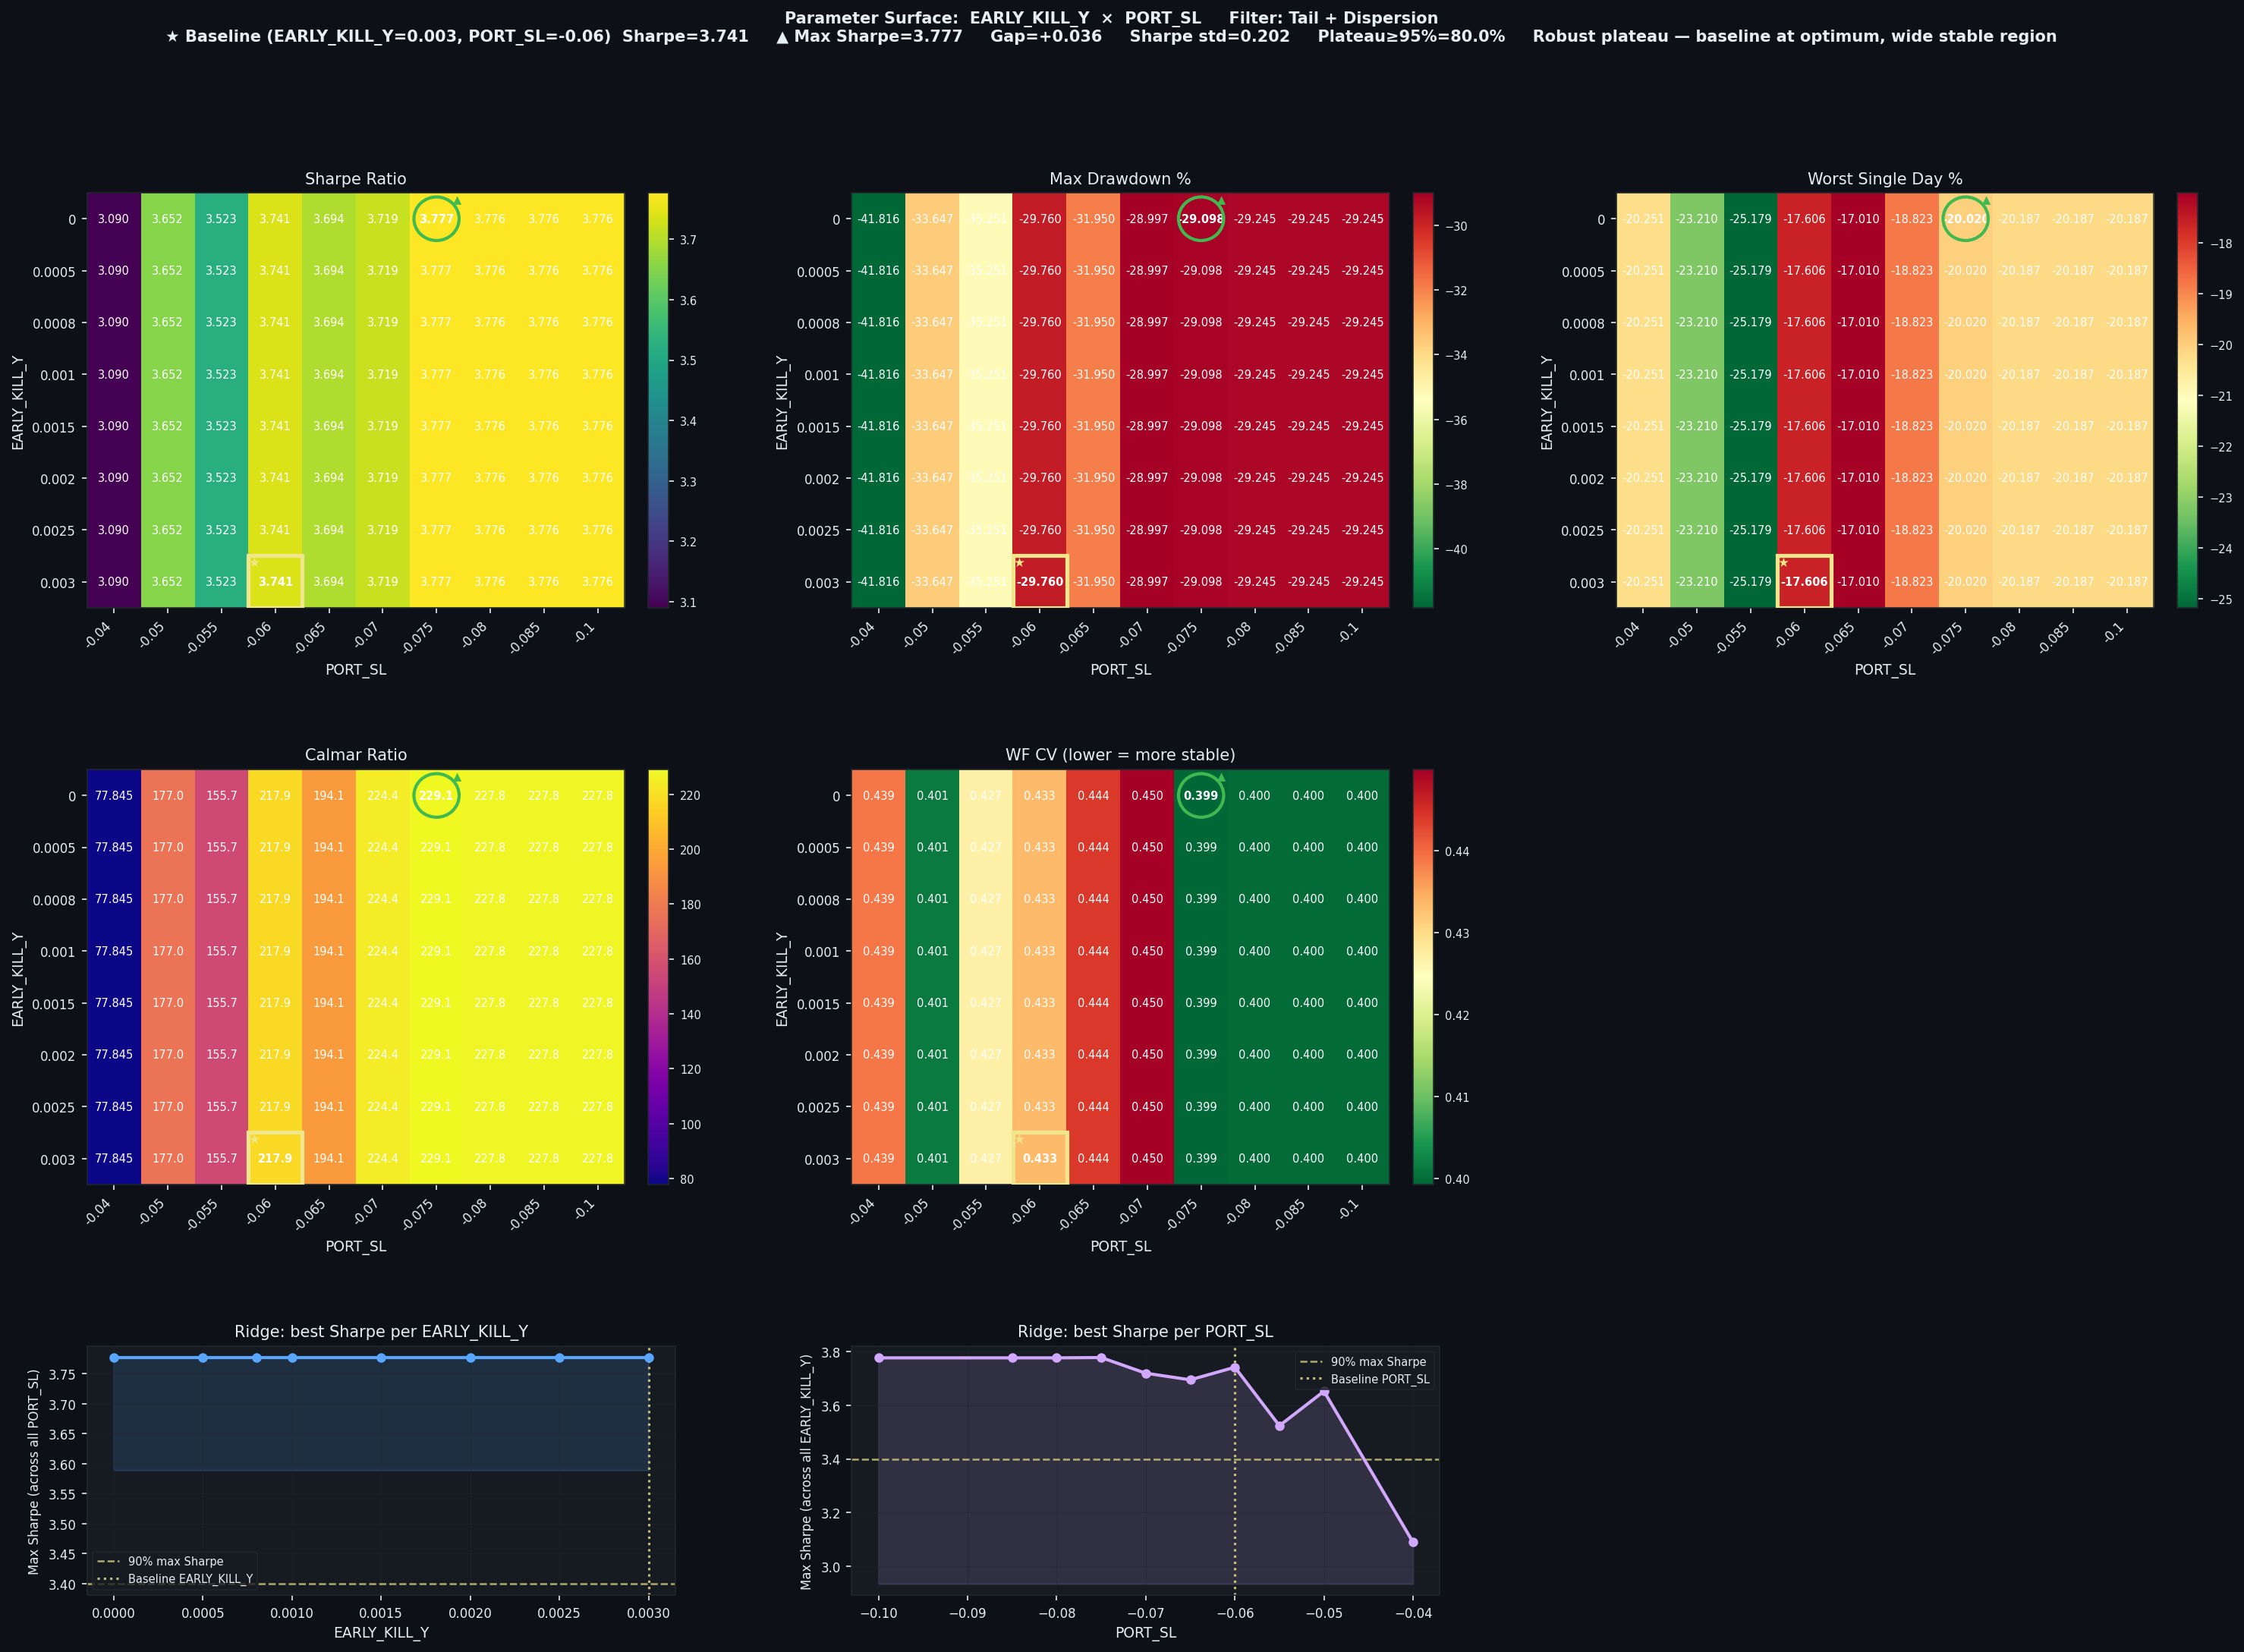

The table this chart was drawn from, first rows:
EARLY_KILL_Y, PORT_SL, Sharpe, CAGR%, MaxDD%, Worst1D%, Calmar, WF_CV, baseline
0.0, -0.04, 3.09, 3255, -41.82, -20.25, 77.84, 0.439, False
0.0, -0.05, 3.652, 5954, -33.65, -23.21, 177, 0.4014, False
0.0, -0.055, 3.523, 5489, -35.25, -25.18, 155.7, 0.4268, False
0.0, -0.06, 3.741, 6485, -29.76, -17.61, 217.9, 0.4334, False
0.0, -0.065, 3.694, 6201, -31.95, -17.01, 194.1, 0.444, False
0.0, -0.07, 3.719, 6508, -29, -18.82, 224.4, 0.4499, False
0.0, -0.075, 3.777, 6665, -29.1, -20.02, 229.1, 0.3993, False
0.0, -0.08, 3.776, 6663, -29.25, -20.19, 227.8, 0.3997, False
0.0, -0.085, 3.776, 6663, -29.25, -20.19, 227.8, 0.3997, False
0.0, -0.1, 3.776, 6663, -29.25, -20.19, 227.8, 0.3997, False
0.0005, -0.04, 3.09, 3255, -41.82, -20.25, 77.84, 0.439, False
0.0005, -0.05, 3.652, 5954, -33.65, -23.21, 177, 0.4014, False
0.0005, -0.055, 3.523, 5489, -35.25, -25.18, 155.7, 0.4268, False
0.0005, -0.06, 3.741, 6485, -29.76, -17.61, 217.9, 0.4334, False
0.0005, -0.065, 3.694, 6201, -31.95, -17.01, 194.1, 0.444, False
0.0005, -0.07, 3.719, 6508, -29, -18.82, 224.4, 0.4499, False
0.0005, -0.075, 3.777, 6665, -29.1, -20.02, 229.1, 0.3993, False
0.0005, -0.08, 3.776, 6663, -29.25, -20.19, 227.8, 0.3997, False
0.0005, -0.085, 3.776, 6663, -29.25, -20.19, 227.8, 0.3997, False
0.0005, -0.1, 3.776, 6663, -29.25, -20.19, 227.8, 0.3997, False
0.0008, -0.04, 3.09, 3255, -41.82, -20.25, 77.84, 0.439, False
0.0008, -0.05, 3.652, 5954, -33.65, -23.21, 177, 0.4014, False
0.0008, -0.055, 3.523, 5489, -35.25, -25.18, 155.7, 0.4268, False
0.0008, -0.06, 3.741, 6485, -29.76, -17.61, 217.9, 0.4334, False
0.0008, -0.065, 3.694, 6201, -31.95, -17.01, 194.1, 0.444, False
0.0008, -0.07, 3.719, 6508, -29, -18.82, 224.4, 0.4499, False
0.0008, -0.075, 3.777, 6665, -29.1, -20.02, 229.1, 0.3993, False
0.0008, -0.08, 3.776, 6663, -29.25, -20.19, 227.8, 0.3997, False
0.0008, -0.085, 3.776, 6663, -29.25, -20.19, 227.8, 0.3997, False
0.0008, -0.1, 3.776, 6663, -29.25, -20.19, 227.8, 0.3997, False
0.001, -0.04, 3.09, 3255, -41.82, -20.25, 77.84, 0.439, False
0.001, -0.05, 3.652, 5954, -33.65, -23.21, 177, 0.4014, False
0.001, -0.055, 3.523, 5489, -35.25, -25.18, 155.7, 0.4268, False
0.001, -0.06, 3.741, 6485, -29.76, -17.61, 217.9, 0.4334, False
0.001, -0.065, 3.694, 6201, -31.95, -17.01, 194.1, 0.444, False
0.001, -0.07, 3.719, 6508, -29, -18.82, 224.4, 0.4499, False
0.001, -0.075, 3.777, 6665, -29.1, -20.02, 229.1, 0.3993, False
0.001, -0.08, 3.776, 6663, -29.25, -20.19, 227.8, 0.3997, False
0.001, -0.085, 3.776, 6663, -29.25, -20.19, 227.8, 0.3997, False
0.001, -0.1, 3.776, 6663, -29.25, -20.19, 227.8, 0.3997, False
0.0015, -0.04, 3.09, 3255, -41.82, -20.25, 77.84, 0.439, False
0.0015, -0.05, 3.652, 5954, -33.65, -23.21, 177, 0.4014, False
0.0015, -0.055, 3.523, 5489, -35.25, -25.18, 155.7, 0.4268, False
0.0015, -0.06, 3.741, 6485, -29.76, -17.61, 217.9, 0.4334, False
0.0015, -0.065, 3.694, 6201, -31.95, -17.01, 194.1, 0.444, False
0.0015, -0.07, 3.719, 6508, -29, -18.82, 224.4, 0.4499, False
0.0015, -0.075, 3.777, 6665, -29.1, -20.02, 229.1, 0.3993, False
0.0015, -0.08, 3.776, 6663, -29.25, -20.19, 227.8, 0.3997, False
0.0015, -0.085, 3.776, 6663, -29.25, -20.19, 227.8, 0.3997, False
0.0015, -0.1, 3.776, 6663, -29.25, -20.19, 227.8, 0.3997, False
0.002, -0.04, 3.09, 3255, -41.82, -20.25, 77.84, 0.439, False
0.002, -0.05, 3.652, 5954, -33.65, -23.21, 177, 0.4014, False
0.002, -0.055, 3.523, 5489, -35.25, -25.18, 155.7, 0.4268, False
0.002, -0.06, 3.741, 6485, -29.76, -17.61, 217.9, 0.4334, False
0.002, -0.065, 3.694, 6201, -31.95, -17.01, 194.1, 0.444, False
0.002, -0.07, 3.719, 6508, -29, -18.82, 224.4, 0.4499, False
0.002, -0.075, 3.777, 6665, -29.1, -20.02, 229.1, 0.3993, False
0.002, -0.08, 3.776, 6663, -29.25, -20.19, 227.8, 0.3997, False
0.002, -0.085, 3.776, 6663, -29.25, -20.19, 227.8, 0.3997, False
0.002, -0.1, 3.776, 6663, -29.25, -20.19, 227.8, 0.3997, False
... 20 more rows
